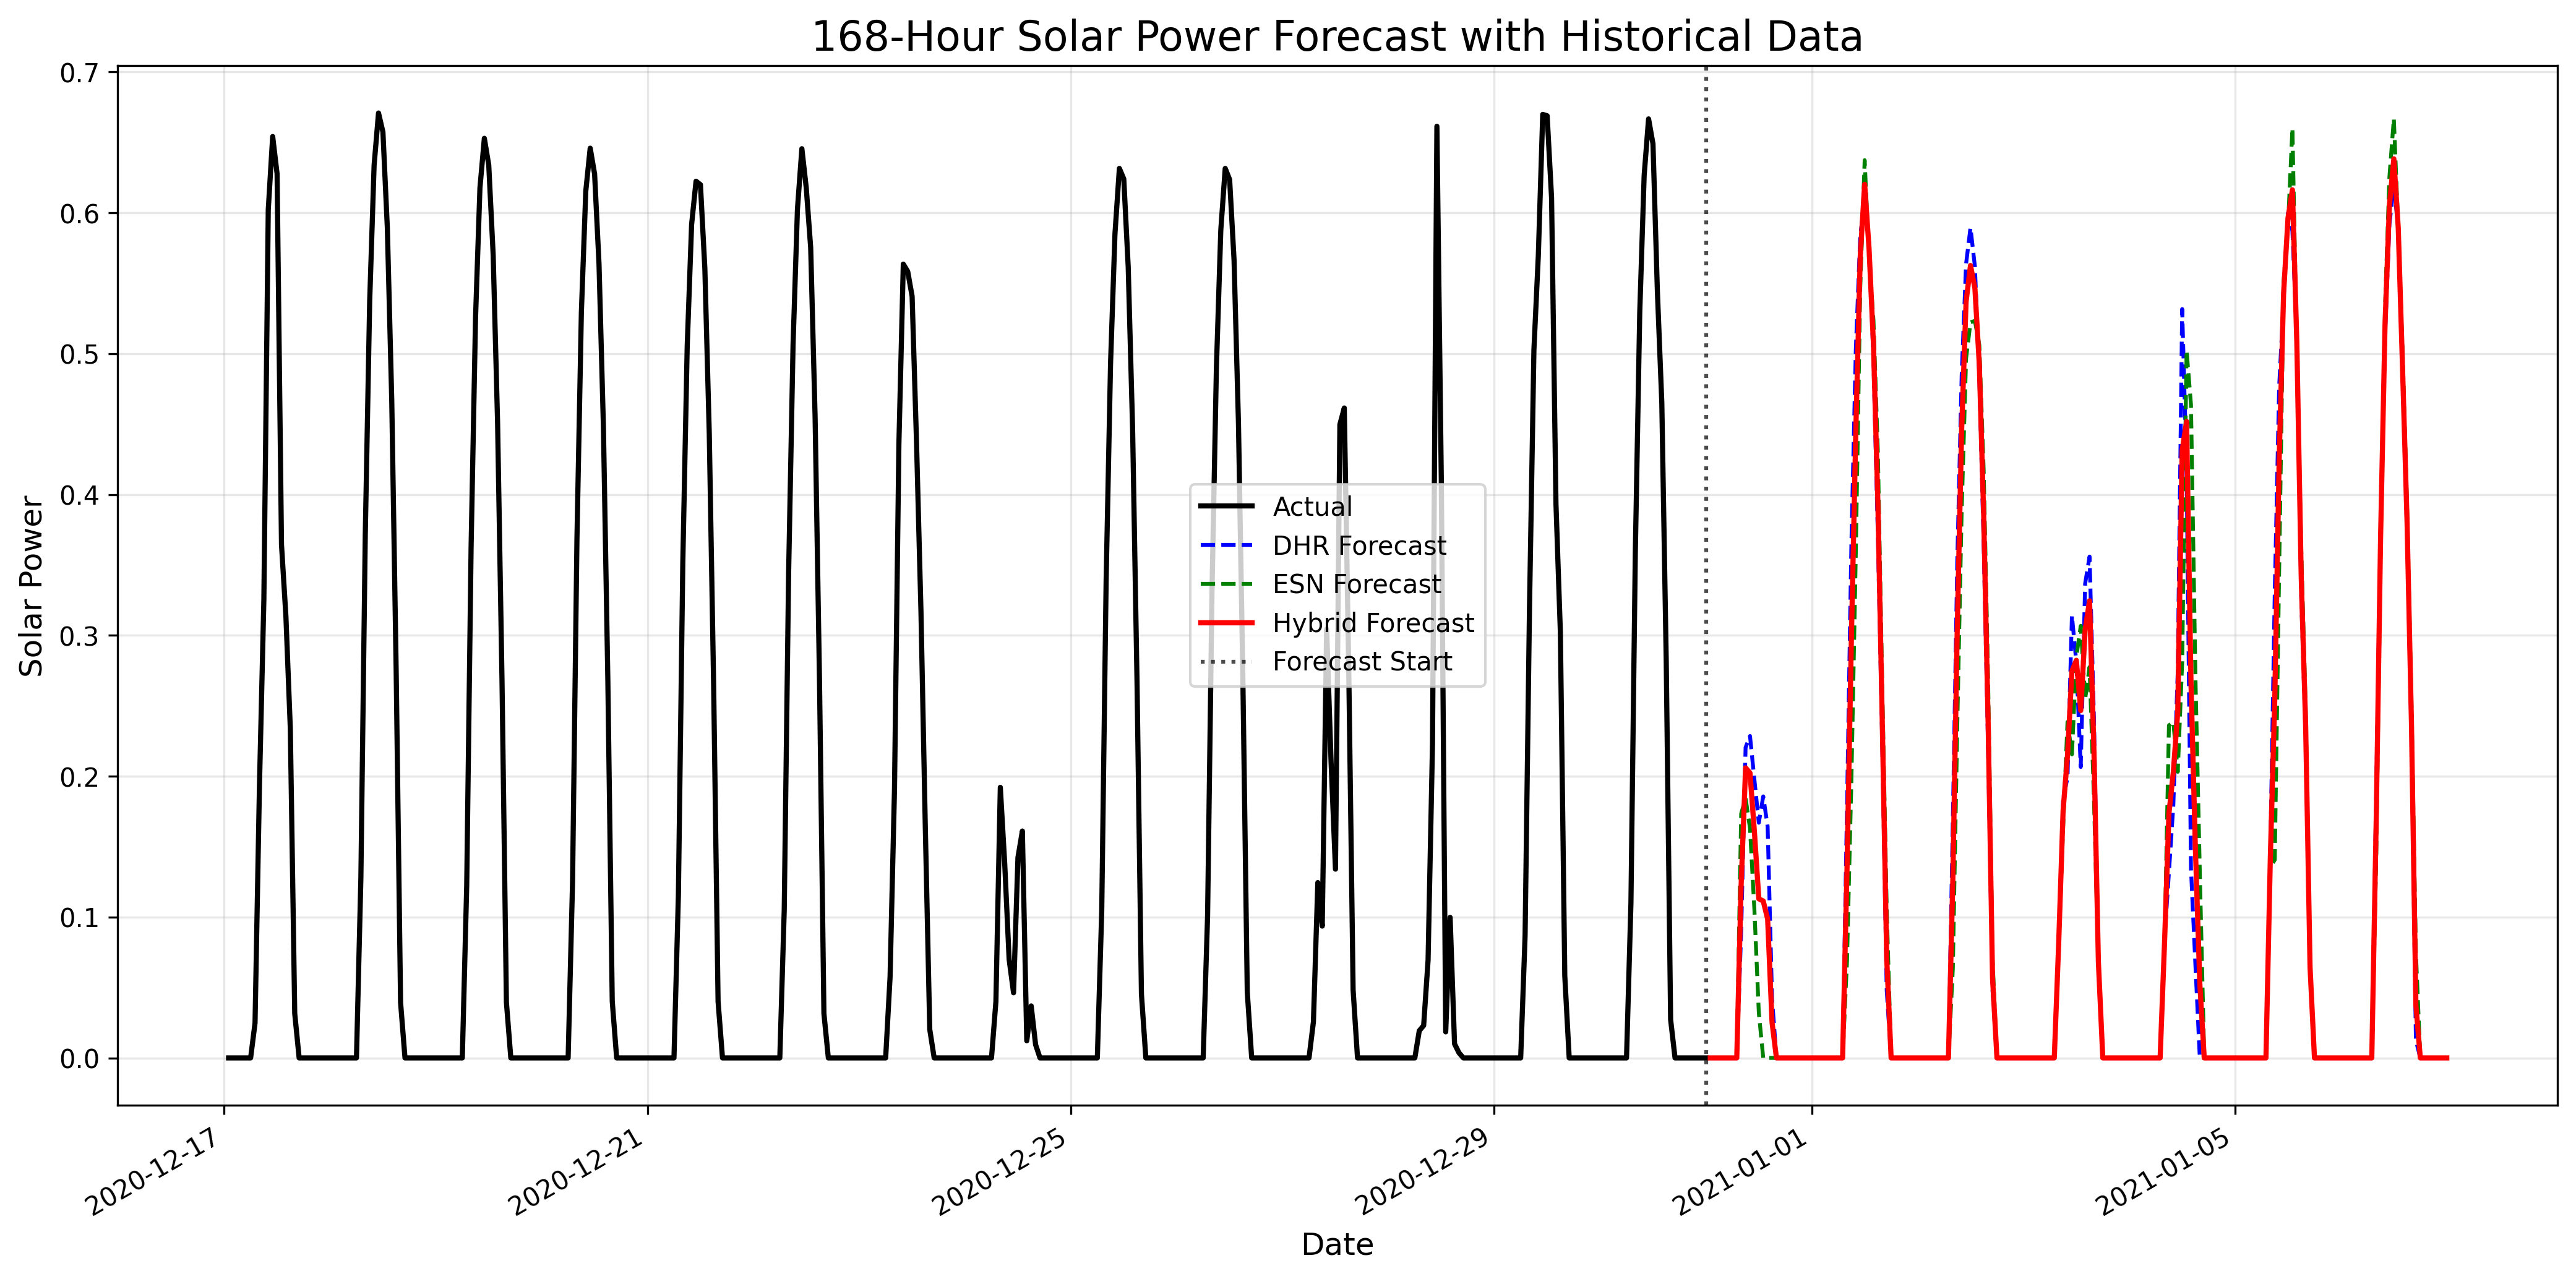

The table this chart was drawn from, first rows:
datetime, dhr_forecast, esn_forecast, hybrid_forecast
2020-12-31 01:00:00, 0.0, 0.0, 0.0
2020-12-31 02:00:00, 0.0, 0.0, 0.0
2020-12-31 03:00:00, 0.0, 0.0, 0.0
2020-12-31 04:00:00, 0.0, 0.0, 0.0
2020-12-31 05:00:00, 0.0, 0.0, 0.0
2020-12-31 06:00:00, 0.0, 0.0, 0.0
2020-12-31 07:00:00, 0.0, 0.0, 0.0
2020-12-31 08:00:00, 0.09013, 0.1734, 0.1234
2020-12-31 09:00:00, 0.2204, 0.1843, 0.206
2020-12-31 10:00:00, 0.2285, 0.163, 0.2023
2020-12-31 11:00:00, 0.1975, 0.1051, 0.1605
2020-12-31 12:00:00, 0.167, 0.03198, 0.113
2020-12-31 13:00:00, 0.1857, 0.0, 0.1114
2020-12-31 14:00:00, 0.1643, 0.0, 0.09861
2020-12-31 15:00:00, 0.04198, 0.0, 0.02519
2020-12-31 16:00:00, 0.0, 0.0, 0.0
2020-12-31 17:00:00, 0.0, 0.0, 0.0
2020-12-31 18:00:00, 0.0, 0.0, 0.0
2020-12-31 19:00:00, 0.0, 0.0, 0.0
2020-12-31 20:00:00, 0.0, 0.0, 0.0
2020-12-31 21:00:00, 0.0, 0.0, 0.0
2020-12-31 22:00:00, 0.0, 0.0, 0.0
2020-12-31 23:00:00, 0.0, 0.0, 0.0
2021-01-01 00:00:00, 0.0, 0.0, 0.0
2021-01-01 01:00:00, 0.0, 0.0, 0.0
2021-01-01 02:00:00, 0.0, 0.0, 0.0
2021-01-01 03:00:00, 0.0, 0.0, 0.0
2021-01-01 04:00:00, 0.0, 0.0, 0.0
2021-01-01 05:00:00, 0.0, 0.0, 0.0
2021-01-01 06:00:00, 0.0, 0.0, 0.0
2021-01-01 07:00:00, 0.0, 0.0, 0.0
2021-01-01 08:00:00, 0.1777, 0.06908, 0.1343
2021-01-01 09:00:00, 0.3665, 0.1984, 0.2992
2021-01-01 10:00:00, 0.5032, 0.3593, 0.4456
2021-01-01 11:00:00, 0.5835, 0.5471, 0.569
2021-01-01 12:00:00, 0.6088, 0.6373, 0.6202
2021-01-01 13:00:00, 0.5787, 0.5676, 0.5743
2021-01-01 14:00:00, 0.4948, 0.5235, 0.5063
2021-01-01 15:00:00, 0.3699, 0.4293, 0.3937
2021-01-01 16:00:00, 0.2212, 0.262, 0.2375
2021-01-01 17:00:00, 0.04801, 0.1056, 0.07104
2021-01-01 18:00:00, 0.0, 0.0, 0.0
2021-01-01 19:00:00, 0.0, 0.0, 0.0
2021-01-01 20:00:00, 0.0, 0.0, 0.0
2021-01-01 21:00:00, 0.0, 0.0, 0.0
2021-01-01 22:00:00, 0.0, 0.0, 0.0
2021-01-01 23:00:00, 0.0, 0.0, 0.0
2021-01-02 00:00:00, 0.0, 0.0, 0.0
2021-01-02 01:00:00, 0.0, 0.0, 0.0
2021-01-02 02:00:00, 0.0, 0.0, 0.0
2021-01-02 03:00:00, 0.0, 0.0, 0.0
2021-01-02 04:00:00, 0.0, 0.0, 0.0
2021-01-02 05:00:00, 0.0, 0.0, 0.0
2021-01-02 06:00:00, 0.0, 0.0, 0.0
2021-01-02 07:00:00, 0.0, 0.0, 0.0
2021-01-02 08:00:00, 0.1693, 0.06387, 0.1271
2021-01-02 09:00:00, 0.352, 0.236, 0.3056
2021-01-02 10:00:00, 0.4847, 0.389, 0.4464
2021-01-02 11:00:00, 0.5637, 0.4966, 0.5369
2021-01-02 12:00:00, 0.5895, 0.5223, 0.5626
... 108 more rows
